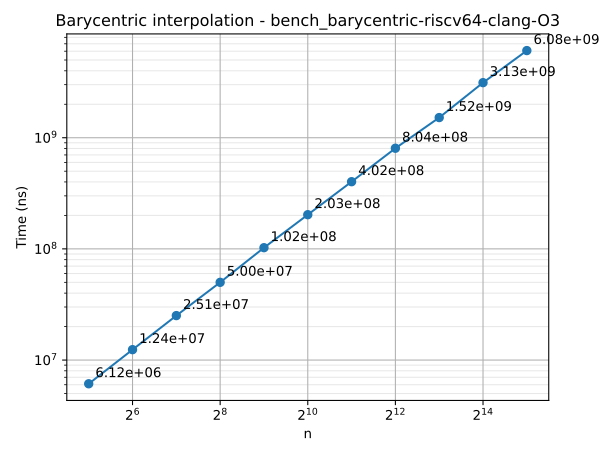

The table this chart was drawn from, first rows:
n	time
32	6116839
64	12403850
128	25112425
256	50011822
512	102477959
1024	202994108
2048	402127385
4096	804183245
8192	1517823458
16384	3128655910
32768	6079336882
